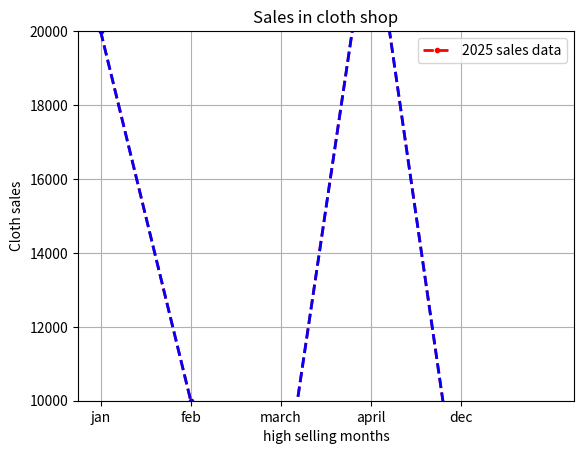

Python code for this plot:
# -*- coding: utf-8 -*-
"""matplotlib

Automatically generated by Colab.

Original file is located at
    https://colab.research.google.com/<link-removed>
"""

import matplotlib.pyplot as plt
x = [1,2,3,4,5]
y = [12,32,22,34,34]
plt.plot(x,y)
plt.show()

months = ["jan","feb","march","april","dec"]
sales = [20000,10000,7000,23444,6544]
plt.plot(months,sales,color = "red", linestyle = "--",linewidth = 2,marker = "." ,label = "2025 sales data")
plt.title("Sales in cloth shop")
plt.xlabel("high selling months")
plt.ylabel("Cloth sales")
plt.legend()
plt.grid()
plt.xticks()
plt.show()

months = ["jan","feb","march","april","dec"]
sales = [20000,10000,7000,23444,6544]
plt.plot(months,sales,color = "blue", linestyle = "--",linewidth = 2,marker = "." ,label = "2025 sales data")
plt.title("Sales in cloth shop")
plt.xlabel("high selling months")
plt.ylabel("Cloth sales")
plt.ylim(10000,20000)
plt.show()